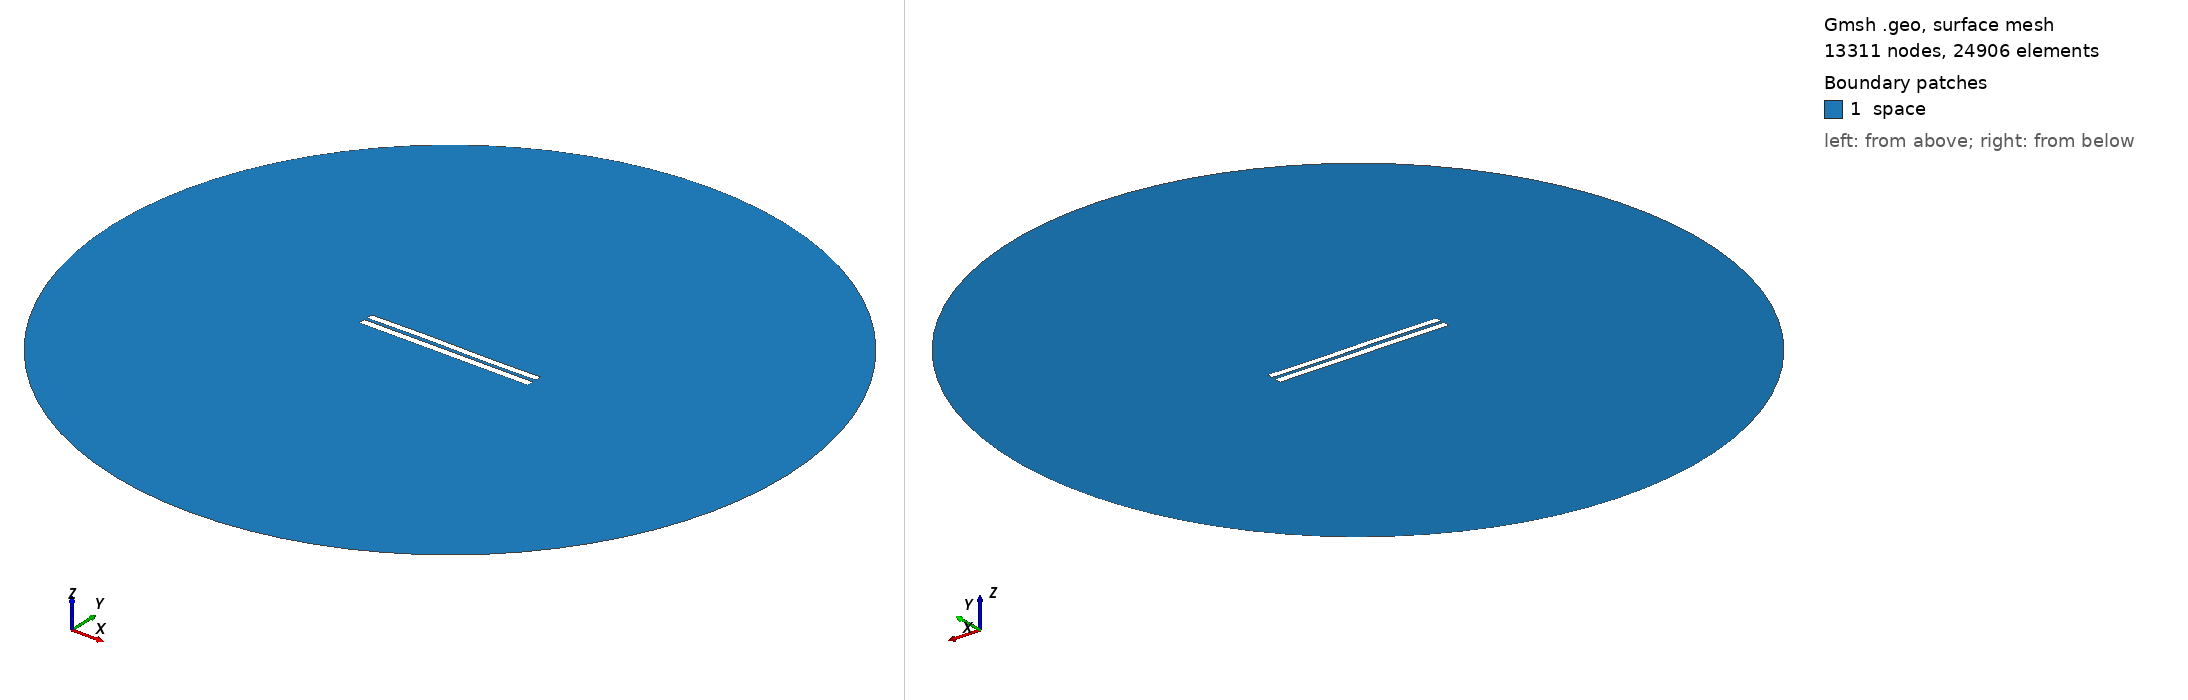

Gmsh geometry script, surface-meshed: 13311 nodes, 24906 surface elements. Boundary patches (legend numbers): 1 space. Left view from above one corner, right view from below the opposite corner. Legend entries are the model's physical surfaces. The drawing asked Gmsh for element sizes between 1% and 20% of the model's largest extent; the script's own settings can give other sizes.

=== 4223.geo (drawn) ===
//---------------------------------------
// Geometry kernel
//---------------------------------------

SetFactory("OpenCASCADE");



//---------------------------------------
// Parameters of the geometry
//---------------------------------------

// Overetch of the upper plate
overetch = 0.125;

// Distance between the plates
distance = 1.75;

// Discretization over the x axis (for the deformation)
nx = 50; 

// Length of the plate
L = 100 - overetch; 

// Number of modes
n = 4; 

// 1st mode coefficient
coeff(1) = 0.07499999999999998;
beta(1) = 0.596864 * 3.1415926535 / L;

// 2nd mode coefficient
coeff(2) = 0.07499999999999998;
beta(2) = 1.49418 * 3.1415926535 / L;

// 3rd mode coefficient
coeff(3) = 0.15;
beta(3) = 2.50025 * 3.1415926535 / L;

// 4th mode coefficient
coeff(4) = 0.0;
beta(4) = 3.49999 * 3.1415926535 / L;



//---------------------------------------
// Upper plate (deformed rectangle)
//---------------------------------------

// Coordiantes of the upper plate
xmin = -50;
xmax = 50 - overetch;

// Height of the upper plate
yheight = 4 - 2 * overetch;

// Indexes of the points
UpperID[] = {};
LowerID[] = {};
LeftID[] = {};
RightID[] = {};

// Point index
p = 1;

// Horizontal edges
For i In {1:nx}
    x = xmin + (i-1)*(xmax - xmin)/(nx-1);

    y_bottom = distance / 2 + overetch;
    For j In {1:n}
        C = (Cosh(beta(j)*L) + Cos(beta(j)*L)) / (Sinh(beta(j)*L) + Sin(beta(j)*L));
        y_bottom  = y_bottom + coeff(j) * (Cosh(beta(j)*(x+50)) - Cos(beta(j)*(x+50)) - C * (Sinh(beta(j)*(x+50)) - Sin(beta(j)*(x+50))));
    EndFor

    y_top = y_bottom + yheight;

    Point(p) = {x, y_top, 0, 1.0};
    UpperID[i] = p;
    p = p + 1;

    Point(p) = {x, y_bottom, 0, 1.0};
    LowerID[i] = p;
    p = p + 1;
EndFor

// Create point lists
UpperPts[] = {}; LowerPts[] = {};
For i In {1:nx}
  UpperPts[] += {UpperID[i]};
  LowerPts[] += {LowerID[i]};
EndFor

// Build splines
Spline(1) = {UpperPts[]};
Spline(2) = {LowerPts[]};
Line(3) = {LowerPts[nx-1], UpperPts[nx-1]};
Line(4) = {LowerPts[0], UpperPts[0]};

// Build the plane surface
Curve Loop(1) = {2, 3, -1, -4};
Plane Surface(1) = {1};



//---------------------------------------
// Lower plate (rectangle)
//---------------------------------------

// Vertices
Point(1001) = {-50, -1, 0, 1.0};
Point(1002) = { 50, -1, 0, 1.0};
Point(1003) = { 50,  -5, 0, 1.0};
Point(1004) = {-50,  -5, 0, 1.0};

// Edges
Line(5) = {1001, 1002};
Line(6) = {1002, 1003};
Line(7) = {1003, 1004};
Line(8) = {1004, 1001};

// Plane surface
Line Loop(2) = {5, 6, 7, 8};
Plane Surface(2) = {2}; 



//---------------------------------------
// Outer (fictious) boundary
//---------------------------------------

// Points
Point(1005) = {0, 0, 0};       // Center
Point(1006) = {200, 0, 0};     // Start point
Point(1007) = {0, 200, 0};     // 90 degrees
Point(1008) = {-200, 0, 0};    // 180 degrees
Point(1009) = {0, -200, 0};    // 270 degrees

// Circle arcs (each needs start, center, end)
Circle(9) = {1006, 1005, 1007};
Circle(10) = {1007, 1005, 1008};
Circle(11) = {1008, 1005, 1009};
Circle(12) = {1009, 1005, 1006};

// Plane surface for the entire domain
Curve Loop(3) = {9, 10, 11, 12};
Surface(3) = {3};

// Subtract the plates from the whole domain to obtain the actual domain where we want to solve the equations
BooleanDifference{ Surface{3}; Delete; }{ Surface{1}; Surface{2}; Delete; }




//---------------------------------------
// Transfinite Lines/Curves
//---------------------------------------

// Set the number of points on the boundaries
r = 7;

// Plates
Transfinite Curve {1, 2} = 50*r Using Progression 1;
Transfinite Curve {3, 4} = 2*r Using Progression 1;
Transfinite Line {5, 7} = 50*r Using Progression 1;
Transfinite Line {6, 8} = 2*r Using Progression 1;

// Outer boundary
Transfinite Line {9, 10, 11, 12} = 20 Using Progression 1;



//---------------------------------------
// Physical groups
//---------------------------------------                

// Physical curves (boundaries)
Physical Line("force_segment", 10) = {2};
Physical Line("upper_plate", 11) = {1, 3, 4};
Physical Line("lower_plate", 12) = {5, 6, 7, 8};
Physical Line("boundary", 20) = {9, 10, 11, 12};

// Physical Surfaces
Physical Surface("space", 30) = {3};



//---------------------------------------
// 6. Generate the Mesh
//---------------------------------------

// 2D mesh generation
Mesh 2;
